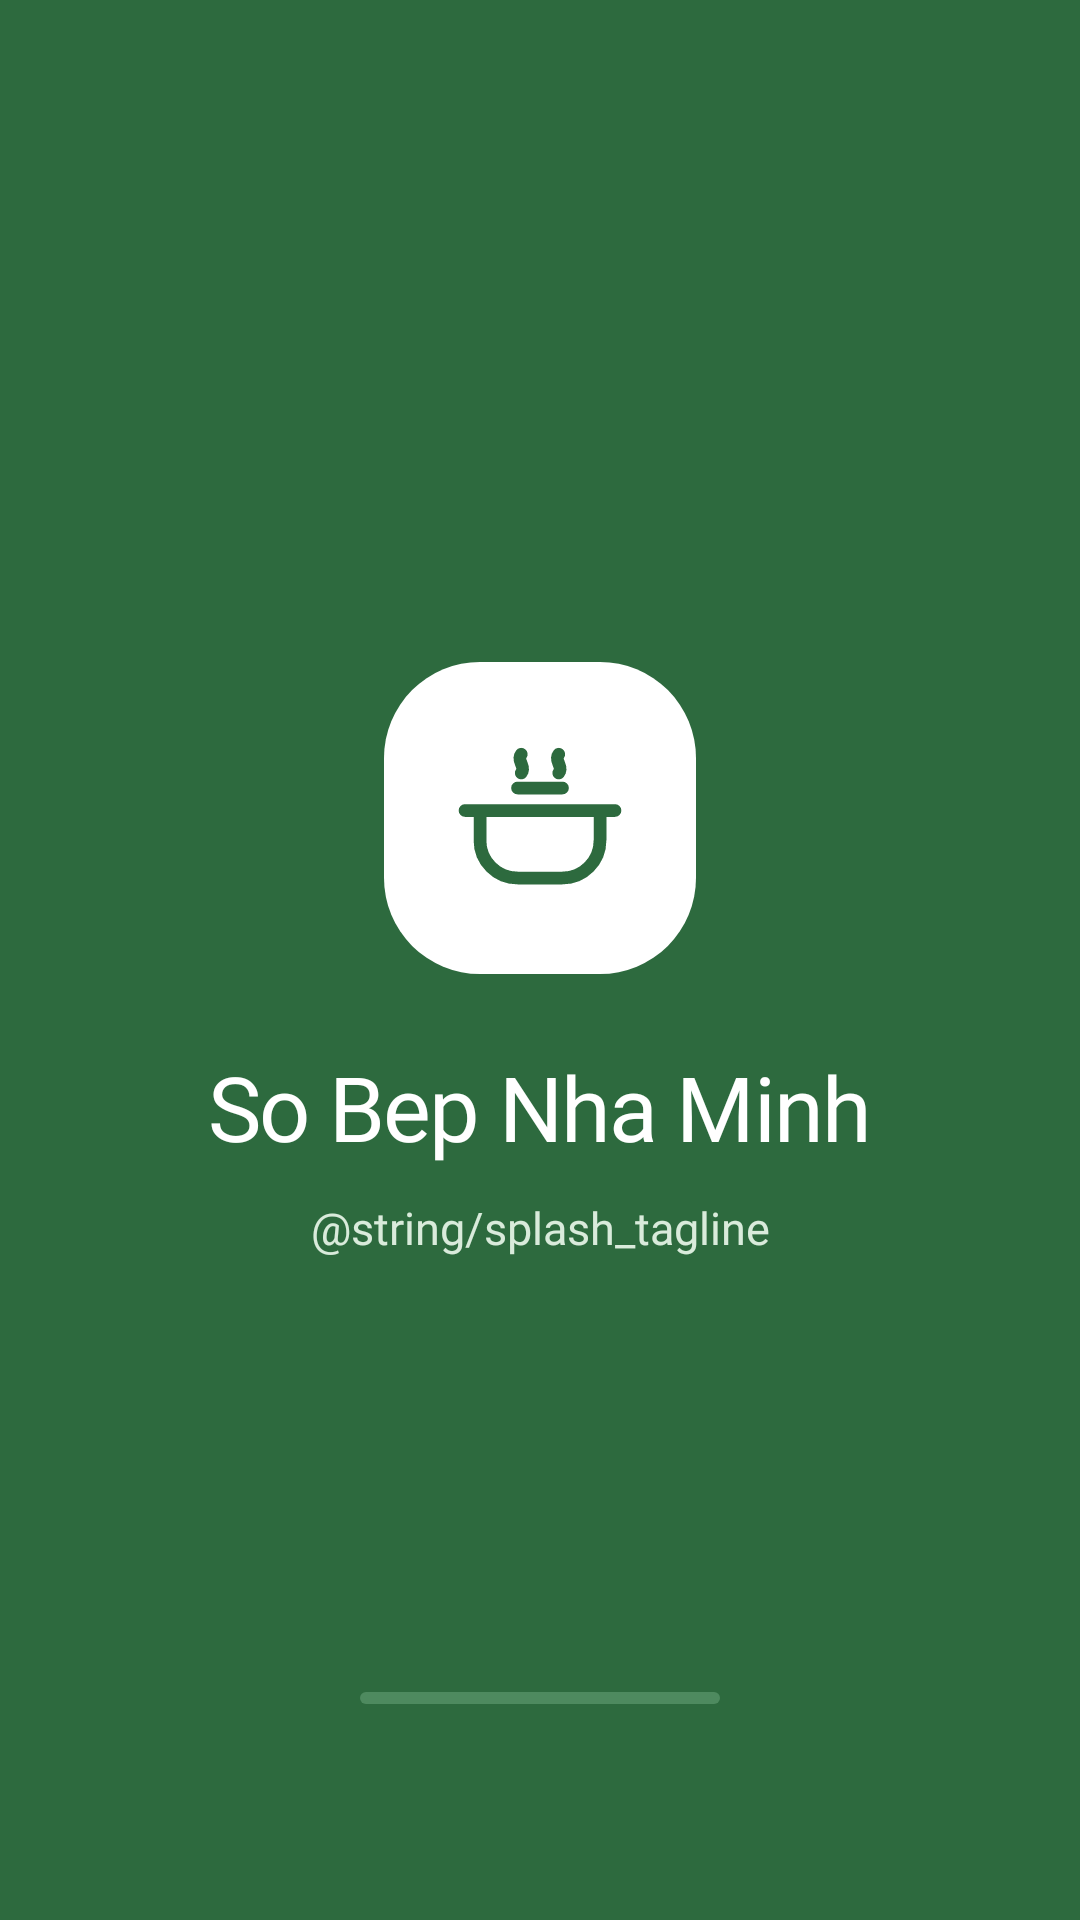

Write the Android layout XML for this screen, with the resource values it uses.
<!-- AndroidManifest.xml: application theme Theme.SoBepNhaMinh -->
<!-- res/layout/activity_splash.xml -->
<?xml version="1.0" encoding="utf-8"?>
<androidx.constraintlayout.widget.ConstraintLayout xmlns:android="http://schemas.android.com/apk/res/android"
    xmlns:app="http://schemas.android.com/apk/res-auto"
    xmlns:tools="http://schemas.android.com/tools"
    android:id="@+id/main"
    android:layout_width="match_parent"
    android:layout_height="match_parent"
    android:background="@color/green_primary"
    android:padding="32dp"
    tools:context=".ui.splash.SplashActivity">

    
    <FrameLayout
        android:id="@+id/layoutLogo"
        android:layout_width="104dp"
        android:layout_height="104dp"
        android:background="@drawable/bg_logo"
        app:layout_constraintBottom_toTopOf="@id/textAppName"
        app:layout_constraintEnd_toEndOf="parent"
        app:layout_constraintStart_toStartOf="parent"
        app:layout_constraintTop_toTopOf="parent"
        app:layout_constraintVertical_chainStyle="packed">

        <ImageView
            android:layout_width="60dp"
            android:layout_height="60dp"
            android:layout_gravity="center"
            android:importantForAccessibility="no"
            android:src="@drawable/ic_logo_pot"
            app:tint="@color/green_primary" />
    </FrameLayout>

    <TextView
        android:id="@+id/textAppName"
        style="@style/Text.SoBep"
        android:layout_width="wrap_content"
        android:layout_height="wrap_content"
        android:layout_marginTop="24dp"
        android:fontFamily="@font/be_vietnam_pro_extrabold"
        android:letterSpacing="-0.02"
        android:text="@string/app_name"
        android:textColor="@color/white"
        android:textSize="30sp"
        app:layout_constraintBottom_toTopOf="@id/textTagline"
        app:layout_constraintEnd_toEndOf="parent"
        app:layout_constraintStart_toStartOf="parent"
        app:layout_constraintTop_toBottomOf="@id/layoutLogo" />

    <TextView
        android:id="@+id/textTagline"
        style="@style/Text.SoBep"
        android:layout_width="wrap_content"
        android:layout_height="wrap_content"
        android:layout_marginTop="10dp"
        android:gravity="center"
        android:text="@string/splash_tagline"
        android:textColor="@color/green_soft"
        app:layout_constraintBottom_toBottomOf="parent"
        app:layout_constraintEnd_toEndOf="parent"
        app:layout_constraintStart_toStartOf="parent"
        app:layout_constraintTop_toBottomOf="@id/textAppName" />

    
    <com.google.android.material.progressindicator.LinearProgressIndicator
        android:id="@+id/progressLoading"
        android:layout_width="120dp"
        android:layout_height="wrap_content"
        android:layout_marginBottom="40dp"
        android:indeterminate="true"
        app:indicatorColor="@color/white"
        app:layout_constraintBottom_toBottomOf="parent"
        app:layout_constraintEnd_toEndOf="parent"
        app:layout_constraintStart_toStartOf="parent"
        app:trackColor="@color/green_mid"
        app:trackCornerRadius="2dp"
        app:trackThickness="4dp" />

</androidx.constraintlayout.widget.ConstraintLayout>
<!-- resources referenced by this layout -->
<resources>
  <color name="green_mid">#4E8A5F</color>
  <color name="green_primary">#2D6A3E</color>
  <color name="green_soft">#D9EBDB</color>
  <color name="white">#FFFFFFFF</color>
  <!-- drawable bg_logo (drawable) -->
  <?xml version="1.0" encoding="utf-8"?>
  <shape xmlns:android="http://schemas.android.com/apk/res/android" android:shape="rectangle">
      <solid android:color="@color/surface" />
      <corners android:radius="32dp" />
  </shape>
  <!-- drawable ic_logo_pot (drawable) -->
  <?xml version="1.0" encoding="utf-8"?>
  <vector xmlns:android="http://schemas.android.com/apk/res/android"
      android:width="24dp"
      android:height="24dp"
      android:viewportWidth="24"
      android:viewportHeight="24">
      <path
          android:pathData="M4 11h16v4a5 5 0 0 1-5 5H9a5 5 0 0 1-5-5z M2 11h2M20 11h2 M9 8h6 M9.5 3.5c-.7.9.7 1.6 0 2.5M14.5 3.5c-.7.9.7 1.6 0 2.5"
          android:strokeColor="@color/text_primary"
          android:strokeLineCap="round"
          android:strokeLineJoin="round"
          android:strokeWidth="1.7" />
  </vector>
  <string name="app_name">So Bep Nha Minh</string>
  <style name="Text.SoBep" parent="">
          <item name="android:fontFamily">@font/be_vietnam_pro_regular</item>
          <item name="android:textColor">@color/text_primary</item>
          <item name="android:textSize">15sp</item>
      </style>
  <style name="Theme.SoBepNhaMinh" parent="Base.Theme.SoBepNhaMinh" />
  <color name="surface">#FFFFFF</color>
  <color name="text_primary">#18201A</color>
  <style name="Base.Theme.SoBepNhaMinh" parent="Theme.Material3.DayNight.NoActionBar">
          
          
      </style>
</resources>
